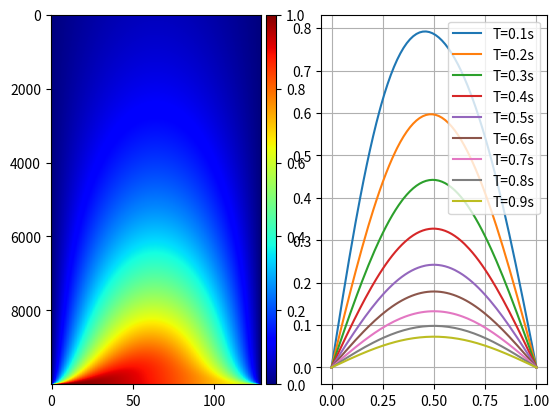

Write Python code to recreate this figure.
import matplotlib.pyplot as plt
import matplotlib
from mpl_toolkits.axes_grid1 import make_axes_locatable
import numpy as np
import math as m
import time

def ecuacionCalor(dt,f,alfa,beta,t=1,L=1,gamma=0.5):
    L0 = 0
    t0 = 0
    var_graf = 0.1
    dx = m.sqrt(2*gamma*dt)#(dt**(1/2))/(2*gamma)
    print("dx= ", dx)
    print("dt= ", dt)
    
    mx = (L -L0)/dx 
    nt = (t - t0)/dt 
    nt = int(nt)
    mx = int(mx)

    x = np.linspace(L0, L, mx)
    print(f"La malla es de {nt}x{mx}")
    s = gamma*(dt/(dx**2))
    print("S es : ", s)
    malla = np.zeros((nt,mx))

    malla[:,0] = alfa
    malla[:,malla.shape[1]-1] = beta
    #Condiciones iniciales al inicio de la barra:
    for j in range(0,malla.shape[1]):
            malla[malla.shape[0]-1, j] = f(x[j])

    for i in range(malla.shape[0]-1, 0,-1):
        for j in range(1,malla.shape[1]-1):            
            try:
                tmp1 = s*(malla[i,j-1]+ malla[i,j+1])
                tmp2 = (1-2*s)*malla[i,j]
                malla[i-1,j] = tmp1+tmp2
            #un try catch si algun valor es muy pequenio
            #que se hace NaN
            except:
                print(f"[{i+1},{j}]")
                print(f"[{i},{j-1}]")
                print(f"[{i},{j+1}]")
                print(f"[{i},{j}]")
                break
    malla = np.nan_to_num(malla) 
    fig = plt.figure()
    getplot(x,malla,var_graf,dt,t,nt,fig)
    getCalorMap(malla,fig,alfa,beta)
    plt.show()

def cmap_map(function, cmap):
    cdict = cmap._segmentdata
    step_dict = {}
    # Firt get the list of points where the segments start or end
    for key in ('red', 'green', 'blue'):
        step_dict[key] = list(map(lambda x: x[0], cdict[key]))
    step_list = sum(step_dict.values(), [])
    step_list = np.array(list(set(step_list)))
    # Then compute the LUT, and apply the function to the LUT
    reduced_cmap = lambda step : np.array(cmap(step)[0:3])
    old_LUT = np.array(list(map(reduced_cmap, step_list)))
    new_LUT = np.array(list(map(function, old_LUT)))
    # Now try to make a minimal segment definition of the new LUT
    cdict = {}
    for i, key in enumerate(['red','green','blue']):
        this_cdict = {}
        for j, step in enumerate(step_list):
            if step in step_dict[key]:
                this_cdict[step] = new_LUT[j, i]
            elif new_LUT[j,i] != old_LUT[j, i]:
                this_cdict[step] = new_LUT[j, i]
        colorvector = list(map(lambda x: x + (x[1], ), this_cdict.items()))
        colorvector.sort()
        cdict[key] = colorvector

    return matplotlib.colors.LinearSegmentedColormap('colormap',cdict,1024)

def getplot(x,malla,var_graf,dt,t,nt,fig):
    bx = fig.add_subplot(122)#ubicar fila 1 col 2
    #cortando verticalmente la malla, para ver el comportamiento
    #por tiempos
    for i in range(1,malla.shape[0]):
        if(i % (var_graf/dt) == 0):
            bx.plot(x,malla[malla.shape[0]-i,:],label="T=" + str(round(i*t/malla.shape[0],3)) + 's')    
    bx.legend()#la legenda de cada funcion
    bx.grid()#los cuadrantes

#el mapa de calor del lado derecho
def getCalorMap(malla,fig,t0,tf):
    ax = fig.add_subplot(121)#ubicar en fila 1 col 1

    dark_jet = cmap_map(lambda x: x*1, matplotlib.cm.jet)
    # ax = plt.subplot()
    im = ax.imshow(malla,cmap=dark_jet,aspect='auto')

    divider = make_axes_locatable(ax)
    cax = divider.append_axes("right", size="5%", pad=0.05)
    
    # im.set_clim(-0.7,1)#especificar limites, para que no sean automaticos
    fig.colorbar(im,cax = cax,orientation='vertical')#la barra de colores

def main():
    # f = lambda x: m.sin(x)
    # f_test = lambda x: 0
    n = 0.6
    #1-3
    f1 = lambda x: m.cos(x)#m.sin(n*x)+m.sin(n-1)*x

    ecuacionCalor(0.0001,f1,0,0,t=1,L=1,gamma=0.3)

if __name__ == "__main__":
    main()



    # f2 = lambda x: 4-abs(4*x-1)-abs(4*x-3)
    # f3 = lambda x: m.cos(x)